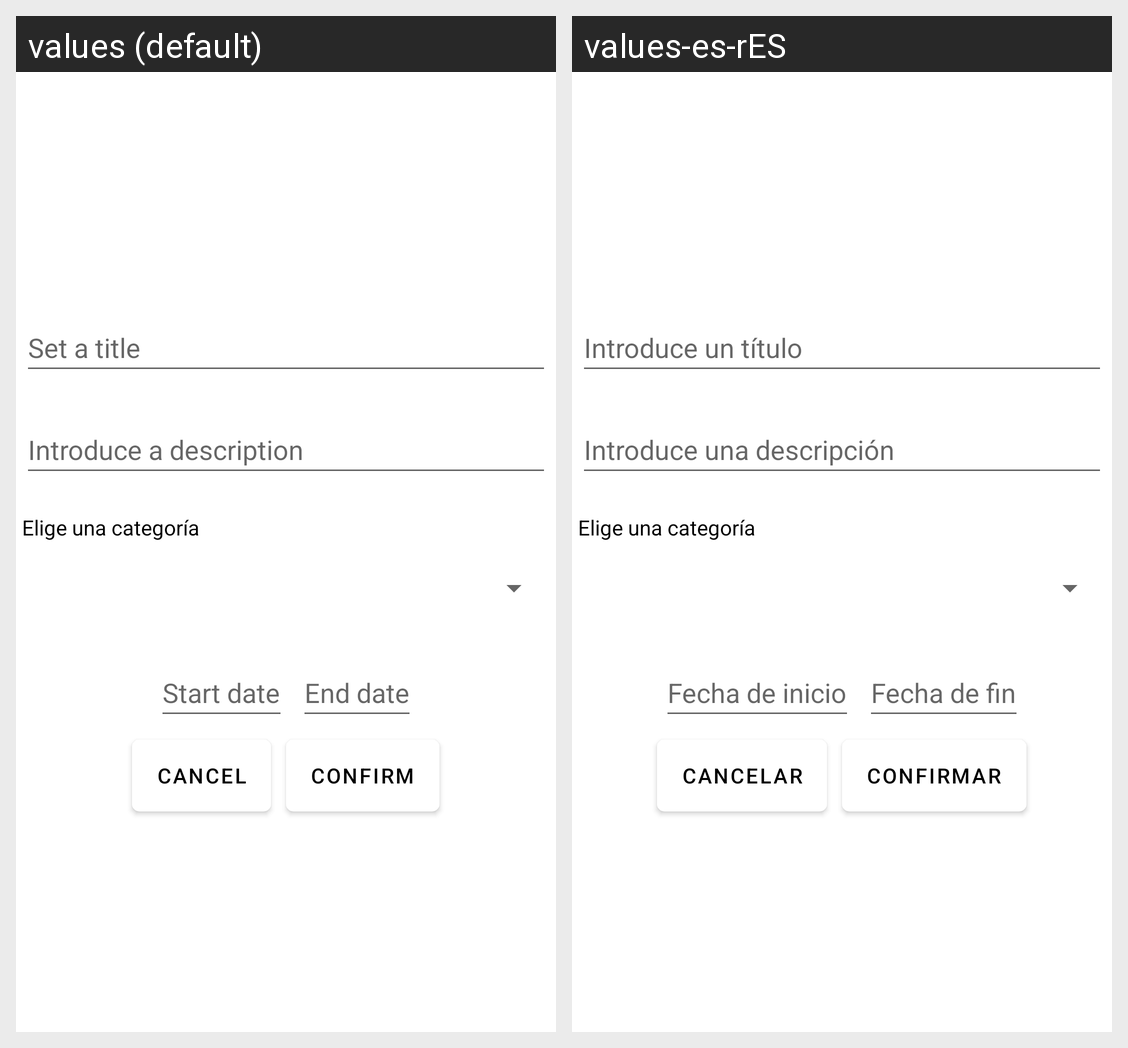

For this localized Android screen grid, give each drawn string resource with its value in every locale shown.
Android screen res/layout/fragment_add_global_item.xml rendered under 2 locales, left to right: values (default), values-es-rES. Device: Nexus 5 (rendered at 1080×1920; each locale shown at half size, 540×960, under a caption strip naming it); theme Theme.App_listas.
Strings drawn on this screen, with the default value and each locale's value (text and hints the layout hard-codes, and strings that could not be matched under every locale, appear in the picture but are not listed):

set_title
  values: Set a title
  values-es-rES: Introduce un título

set_description
  values: Introduce a description
  values-es-rES: Introduce una descripción

set_date
  values: Start date
  values-es-rES: Fecha de inicio

set_end_date
  values: End date
  values-es-rES: Fecha de fin

cancel
  values: cancel
  values-es-rES: Cancelar

confirm
  values: confirm
  values-es-rES: Confirmar
